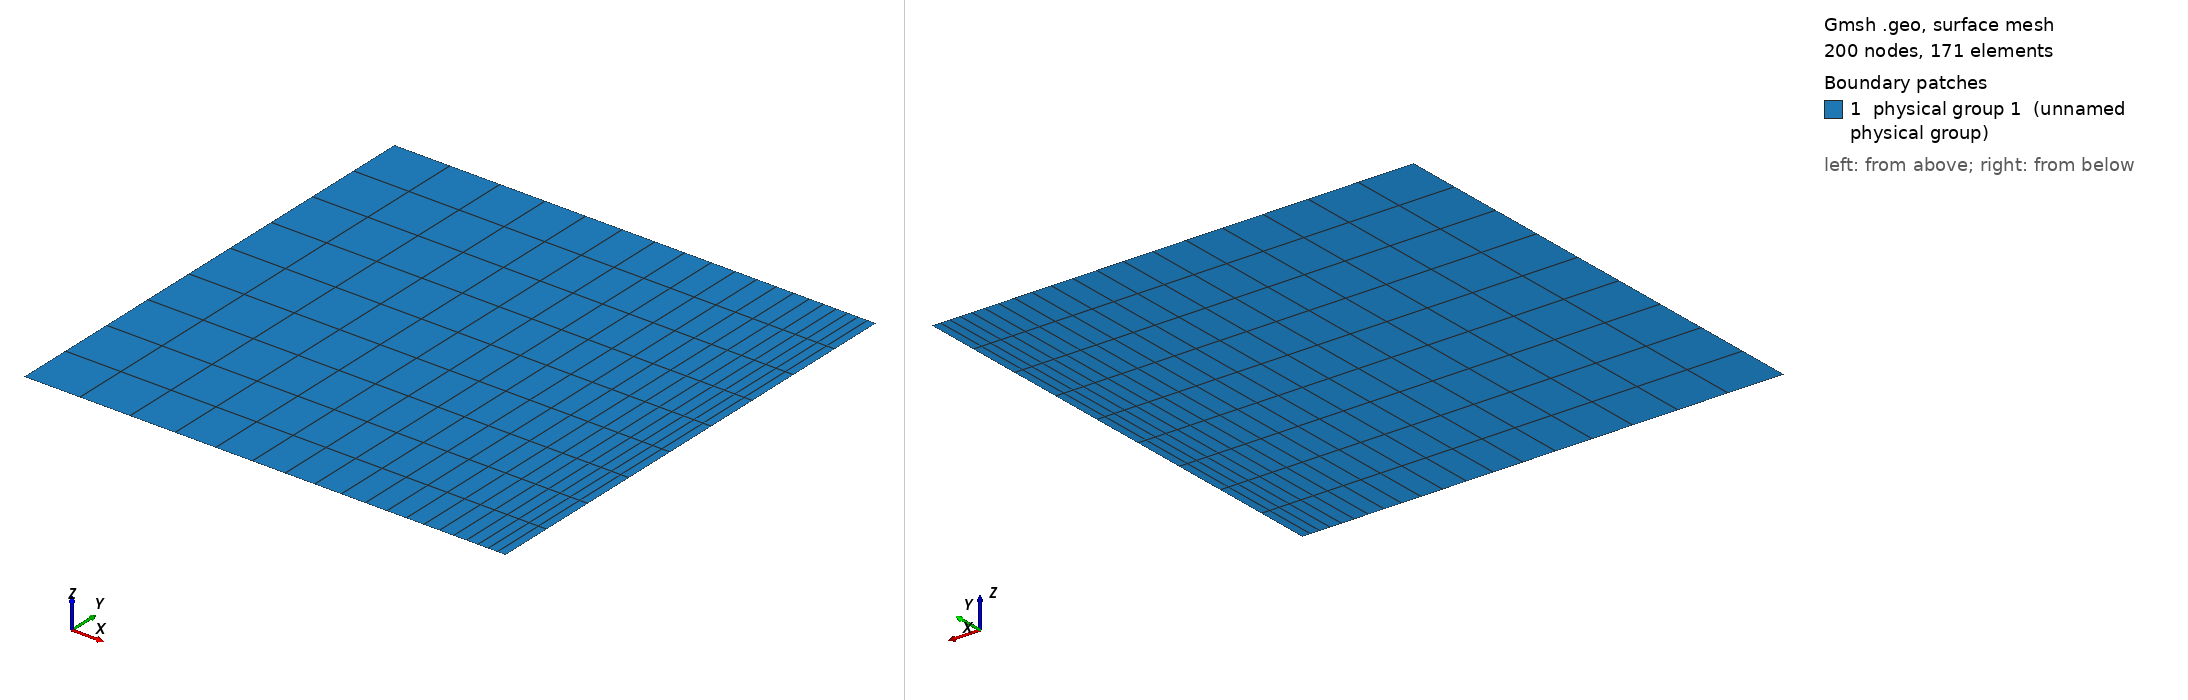

Gmsh geometry script, surface-meshed: 200 nodes, 171 surface elements. Boundary patches (legend numbers): 1 physical group 1 (unnamed physical group). Left view from above one corner, right view from below the opposite corner. Legend entries are the model's physical surfaces. The drawing asked Gmsh for element sizes between 1% and 20% of the model's largest extent; the script's own settings can give other sizes.

=== sqare.geo (drawn) ===
// square structured mesh

h = 0.1;
l = 1;

Point(1) = {-l, -l, 0, h};
Point(2) = {l, -l, 0, h};
Point(3) = {l, l, 0, h};
Point(4) = {-l, l, 0, h};

Line(1) = {1,2};
Line(2) = {2,3};
Line(3) = {3,4};
Line(4) = {4,1};

Line Loop(1) = {-1, -2, -3, -4};

Transfinite Line{1} = 20 Using Progression 0.9;
Transfinite Line{3} = 20 Using Progression 1.11111;

Transfinite Line{2} = 10;
Transfinite Line{4} = 10;

Plane Surface(1) = {1};
Transfinite Surface{1};
Recombine Surface{1};

Physical Surface(1) = {1};

Physical Line("square") = {1,2,3,4};
